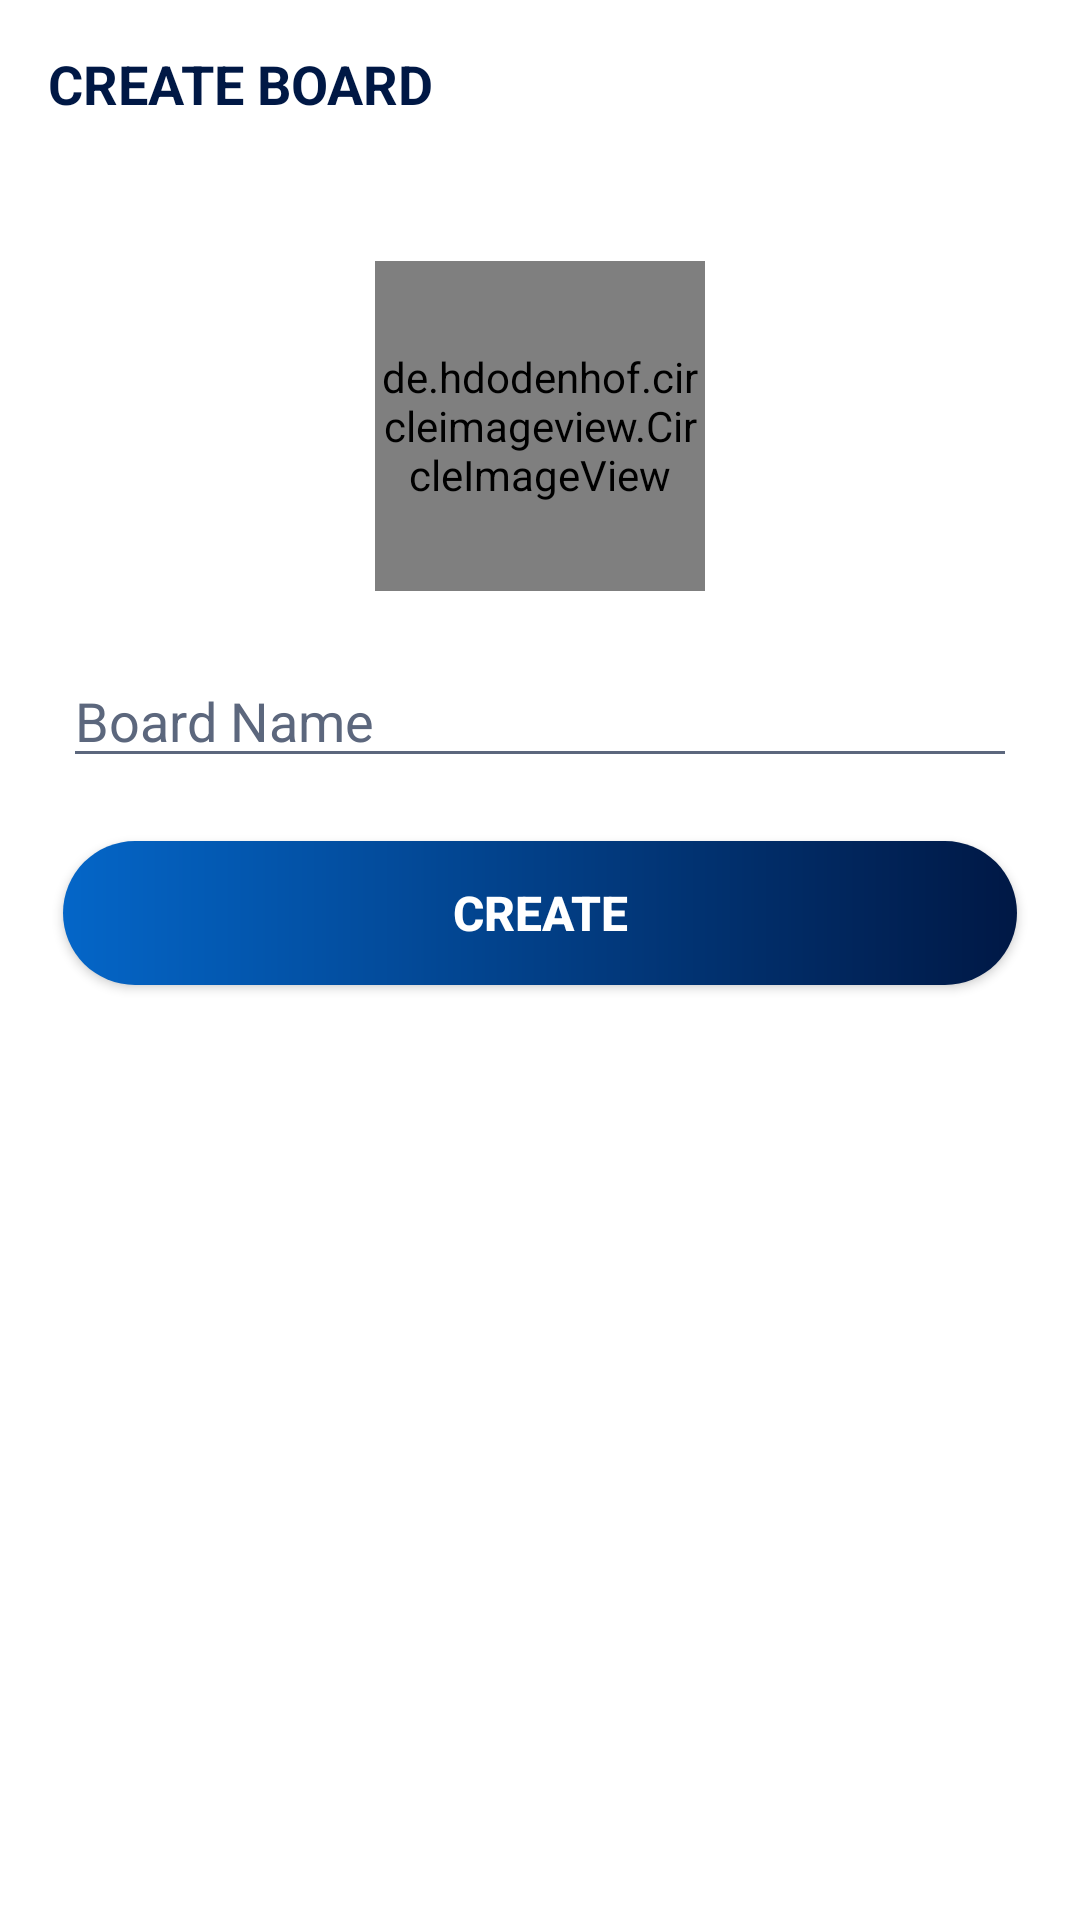

Produce the Android XML layout that renders to this screen, including the resource entries it uses.
<!-- AndroidManifest.xml: activity theme Theme.NoActionBar -->
<!-- res/layout/activity_create_board.xml -->
<?xml version="1.0" encoding="utf-8"?>
<LinearLayout
    xmlns:android="http://schemas.android.com/apk/res/android"
    xmlns:app="http://schemas.android.com/apk/res-auto"
    xmlns:tools="http://schemas.android.com/tools"
    android:layout_width="match_parent"
    android:layout_height="match_parent"
    android:orientation="vertical"
    android:gravity="center_horizontal"
    android:background="@color/white"
    tools:context=".activities.CreateBoardActivity">

    <androidx.appcompat.widget.Toolbar
        android:id="@+id/toolbar_create_board"
        android:layout_width="match_parent"
        android:layout_height="?attr/actionBarSize">

        <TextView
            android:layout_width="wrap_content"
            android:layout_height="wrap_content"
            android:text="CREATE BOARD"
            android:textColor="@color/darkPrimary"
            android:textSize="18sp"
            android:textStyle="bold"
            />

    </androidx.appcompat.widget.Toolbar>

    <de.hdodenhof.circleimageview.CircleImageView
        android:id="@+id/civ_board_create_board"
        android:layout_width="110dp"
        android:layout_height="110dp"
        android:layout_marginTop="31dp"
        android:foreground="?attr/selectableItemBackground"
        app:civ_border_color="@color/darkSecondary"
        app:civ_border_width="1dp"
        android:src="@drawable/ic_board"
        />

    <EditText
        android:id="@+id/et_board_name"
        android:layout_width="match_parent"
        android:layout_height="wrap_content"
        android:textSize="18sp"
        android:textColor="@color/darkPrimary"
        android:hint="Board Name"
        android:theme="@style/AppThemeInput"
        android:textColorHint="@color/textColorSecondary"
        android:layout_margin="21dp"
        />

    <androidx.appcompat.widget.AppCompatButton
        android:id="@+id/btn_create_board"
        android:layout_width="match_parent"
        android:layout_height="wrap_content"
        android:text="CREATE"
        android:background="@drawable/shape_rounded_button_gradient"
        android:foreground="?attr/selectableItemBackground"
        android:textSize="16sp"
        android:textStyle="bold"
        android:textColor="@color/white"
        android:padding="11dp"
        android:gravity="center"
        android:layout_marginStart="21dp"
        android:layout_marginEnd="21dp"
        />

</LinearLayout>
<!-- resources referenced by this layout -->
<resources>
  <color name="darkPrimary">#001845</color>
  <color name="darkSecondary">#002855</color>
  <color name="textColorSecondary">#5C677D</color>
  <color name="white">#FFFFFFFF</color>
  <!-- drawable ic_board (drawable) -->
  <vector android:height="80dp" android:tint="#14213D"
      android:viewportHeight="24" android:viewportWidth="24"
      android:width="80dp" xmlns:android="http://schemas.android.com/apk/res/android">
      <path android:fillColor="@android:color/white" android:pathData="M19,7v2.99s-1.99,0.01 -2,0L17,7h-3s0.01,-1.99 0,-2h3L17,2h2v3h3v2h-3zM16,11L16,8h-3L13,5L5,5c-1.1,0 -2,0.9 -2,2v12c0,1.1 0.9,2 2,2h12c1.1,0 2,-0.9 2,-2v-8h-3zM5,19l3,-4 2,3 3,-4 4,5L5,19z"/>
  </vector>
  <!-- drawable shape_rounded_button_gradient (drawable) -->
  <?xml version="1.0" encoding="utf-8"?>
  <shape
      xmlns:android="http://schemas.android.com/apk/res/android"
      android:shape="rectangle"
      >
  
      <gradient
          android:angle="360"
          android:startColor="@color/lightPrimary"
          android:endColor="@color/darkPrimary"
          android:type="linear"
          >
      </gradient>
  
      <corners android:radius="51dp"/>
  
  </shape>
  <style name="AppThemeInput" parent="Theme.MaterialComponents.Light.NoActionBar">
  
          <item name="colorControlNormal">@color/textColorSecondary</item>
          <item name="colorControlActivated">@color/lightPrimary</item>
  
      </style>
  <style name="Theme.NoActionBar" parent="Theme.MaterialComponents.Light.NoActionBar">
          <item name="android:windowLightStatusBar">true</item>
          <item name="android:statusBarColor">@color/white</item>
  
          <item name="colorPrimary">@color/darkSecondary</item>
  
      </style>
  <color name="lightPrimary">#0466C8</color>
</resources>
